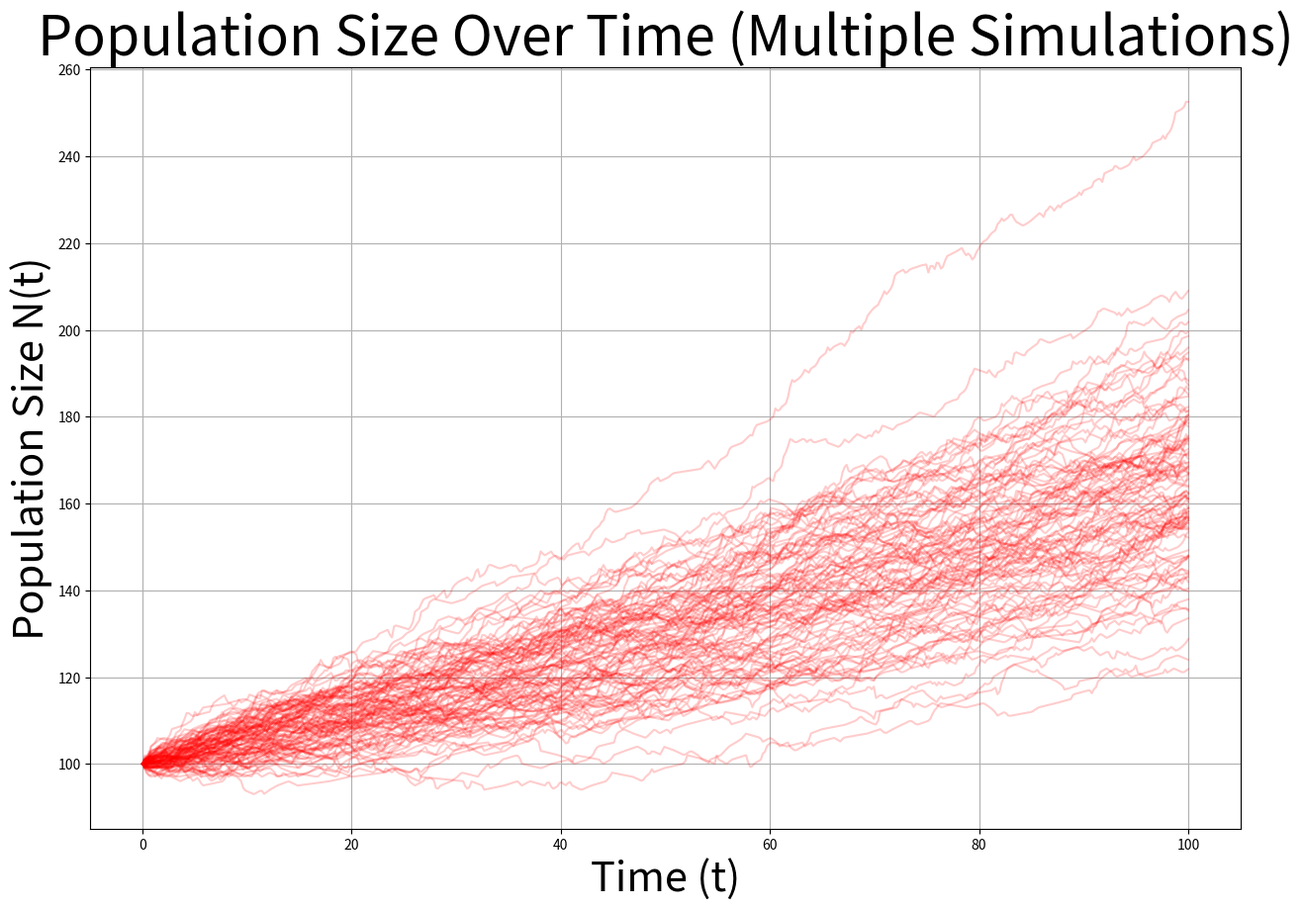
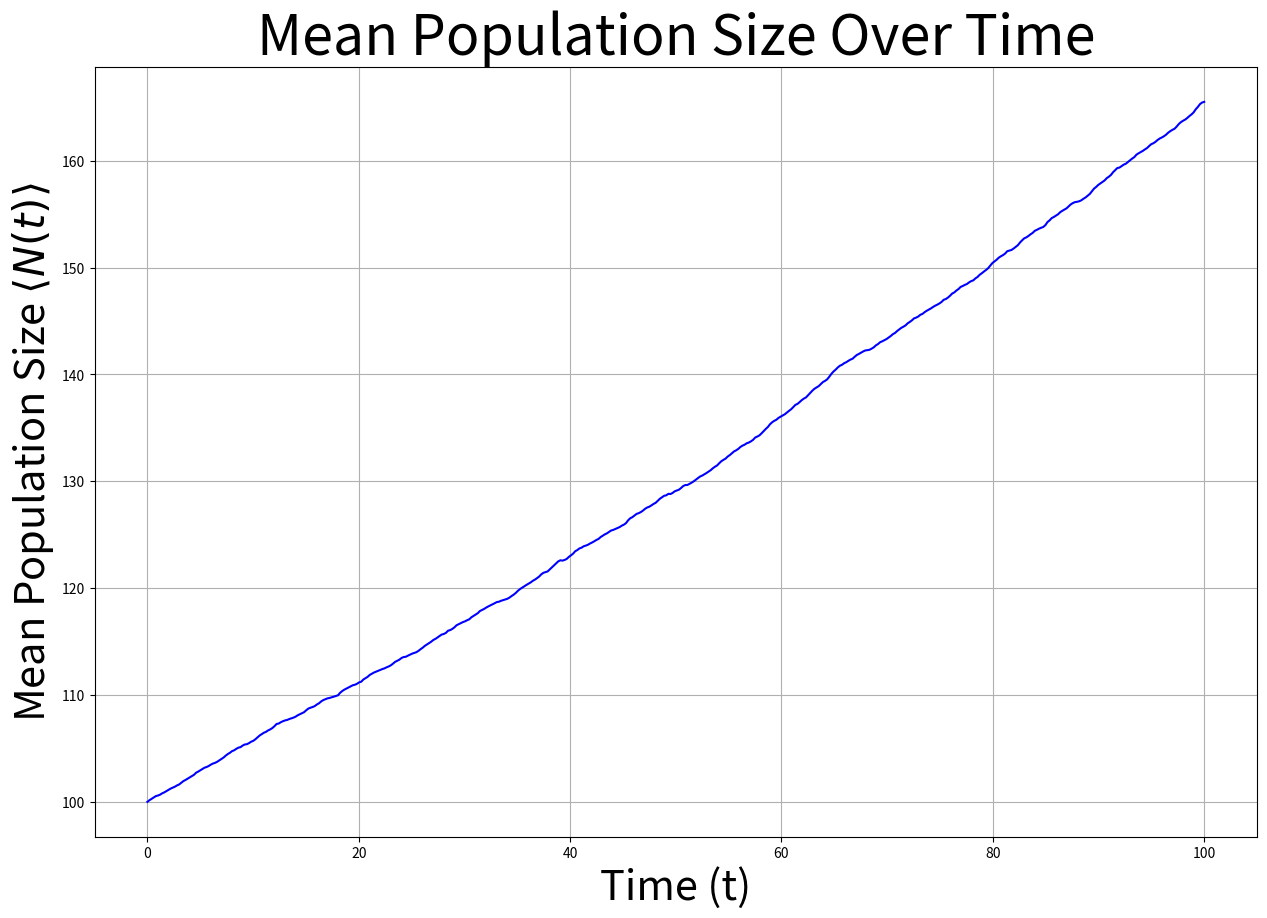
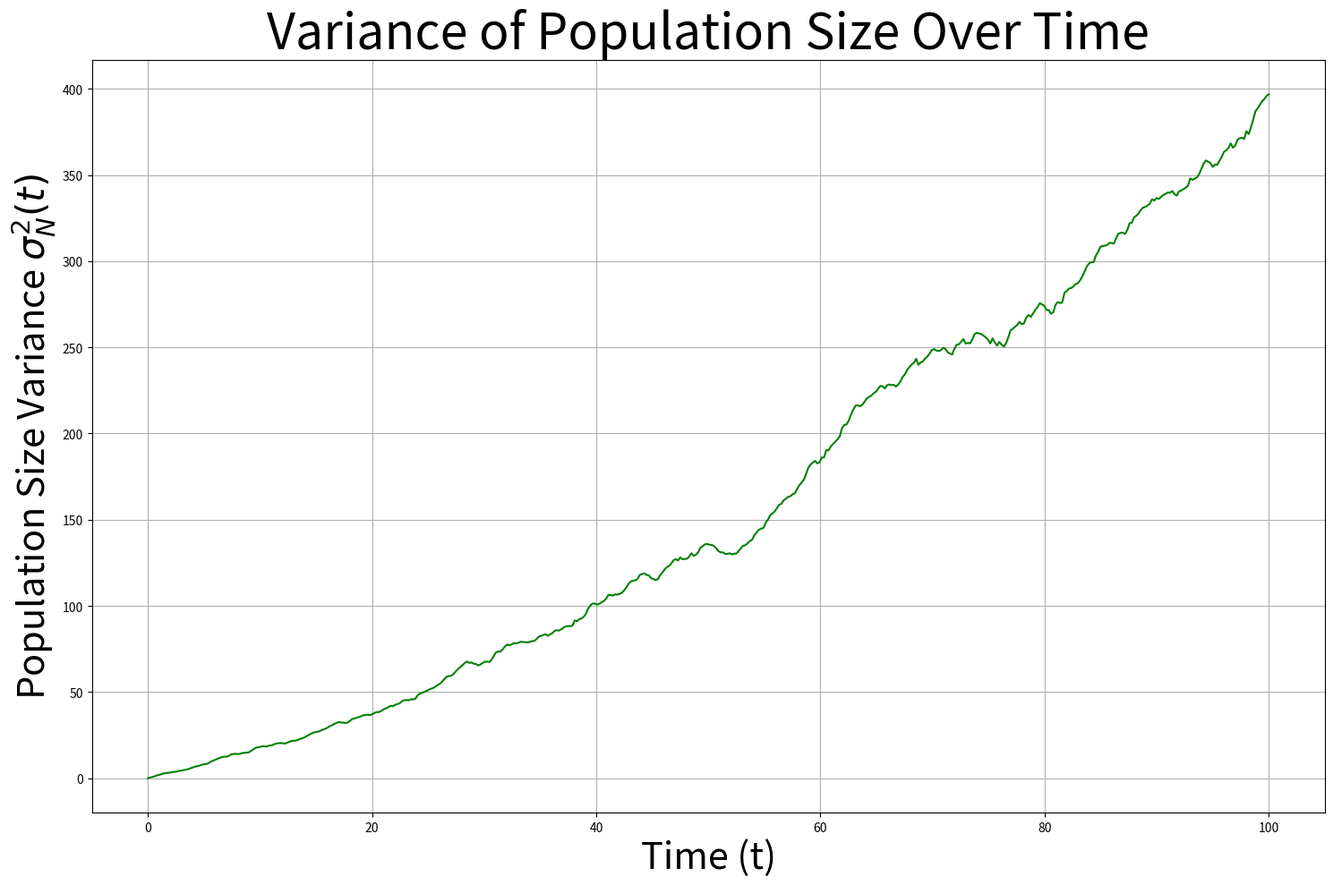

Python code for these plots, in order:
import numpy as np
import matplotlib.pyplot as plt

def gillespie_birthdeath(num_sim, t_max, b, c, N0):
    population_trajs = []

    for _ in range(num_sim):
        N = N0
        t = 0
        population = [N]
        time = [t]

        while t < t_max:
            # Calculate the rates of the birth and death processes
            birth_rate = b * N
            death_rate = c * N
            
            total_rate = birth_rate + death_rate
            if total_rate == 0:
                break  # No more events can occur (population reached zero or other extreme cases)

            # Time to next event
            tau = np.random.exponential(1 / total_rate)
            t += tau

            # Choose whether the event is a birth or a death
            event = np.random.rand()
            if event < birth_rate / total_rate:
                N += 1  # Birth
            else:
                N -= 1  # Death

            population.append(N)
            time.append(t)

        # Append the trajectory of this simulation
        population_trajs.append((time, population))
    
    return population_trajs

# Parameters for the simulation
num_sim = 100   # number of simulations
t_max = 100     # maximum time period
b = 0.01        # per-capita birth rate
c = 0.005       # per-capita death rate
N0 = 100        # initial population size

# Run the Gillespie algorithm for the birth-death process
population_trajs = gillespie_birthdeath(num_sim, t_max, b, c, N0)

# Create a common time grid for interpolation (from 0 to t_max, with the same number of points)
num_time_points = 500
common_time = np.linspace(0, t_max, num_time_points)

# Initialize arrays to store mean and variance
pop_mean = np.zeros(num_time_points)
pop_variance = np.zeros(num_time_points)

# Interpolate population sizes for each simulation onto the common time grid
for time, population in population_trajs:
    # Interpolate the population size at each point in the common time grid
    interp_pop = np.interp(common_time, time, population)
    
    # Add the interpolated population to the mean and variance arrays
    pop_mean += interp_pop
    pop_variance += interp_pop ** 2

# Compute the mean and variance for all simulations
pop_mean /= num_sim
pop_variance = (pop_variance / num_sim) - pop_mean**2

# Plot the population trajectories
plt.figure(figsize=(15, 10))
for time, population in population_trajs:
    # Interpolate each population trajectory onto the common time grid
    interp_pop = np.interp(common_time, time, population)
    plt.plot(common_time, interp_pop, color='red', alpha=0.2)

plt.xlabel("Time (t)", fontsize = 30)
plt.ylabel("Population Size N(t)", fontsize = 30)
plt.title("Population Size Over Time (Multiple Simulations)", fontsize = 40)
plt.grid(True)

# Create a new figure for mean and variance plots
plt.figure(figsize=(10, 6))

# Plot Mean Population Size
plt.figure(figsize=(15, 10))
plt.plot(common_time, pop_mean, label='Mean Population Size', color='blue')
plt.title('Mean Population Size Over Time', fontsize = 40)
plt.xlabel('Time (t)', fontsize = 30)
plt.ylabel(r'Mean Population Size $\left<N(t)\right>$', fontsize = 30)
plt.grid(True)

# Plot Population Size Variance
plt.figure(figsize=(15, 10))
plt.plot(common_time, pop_variance, label='Variance of Population Size', color='green')
plt.title('Variance of Population Size Over Time', fontsize = 40)
plt.xlabel('Time (t)', fontsize = 30)
plt.ylabel(r'Population Size Variance $\sigma^2_N(t)$', fontsize = 30)
plt.grid(True)

# Adjust the layout and show the plots
plt.tight_layout()
plt.show()
